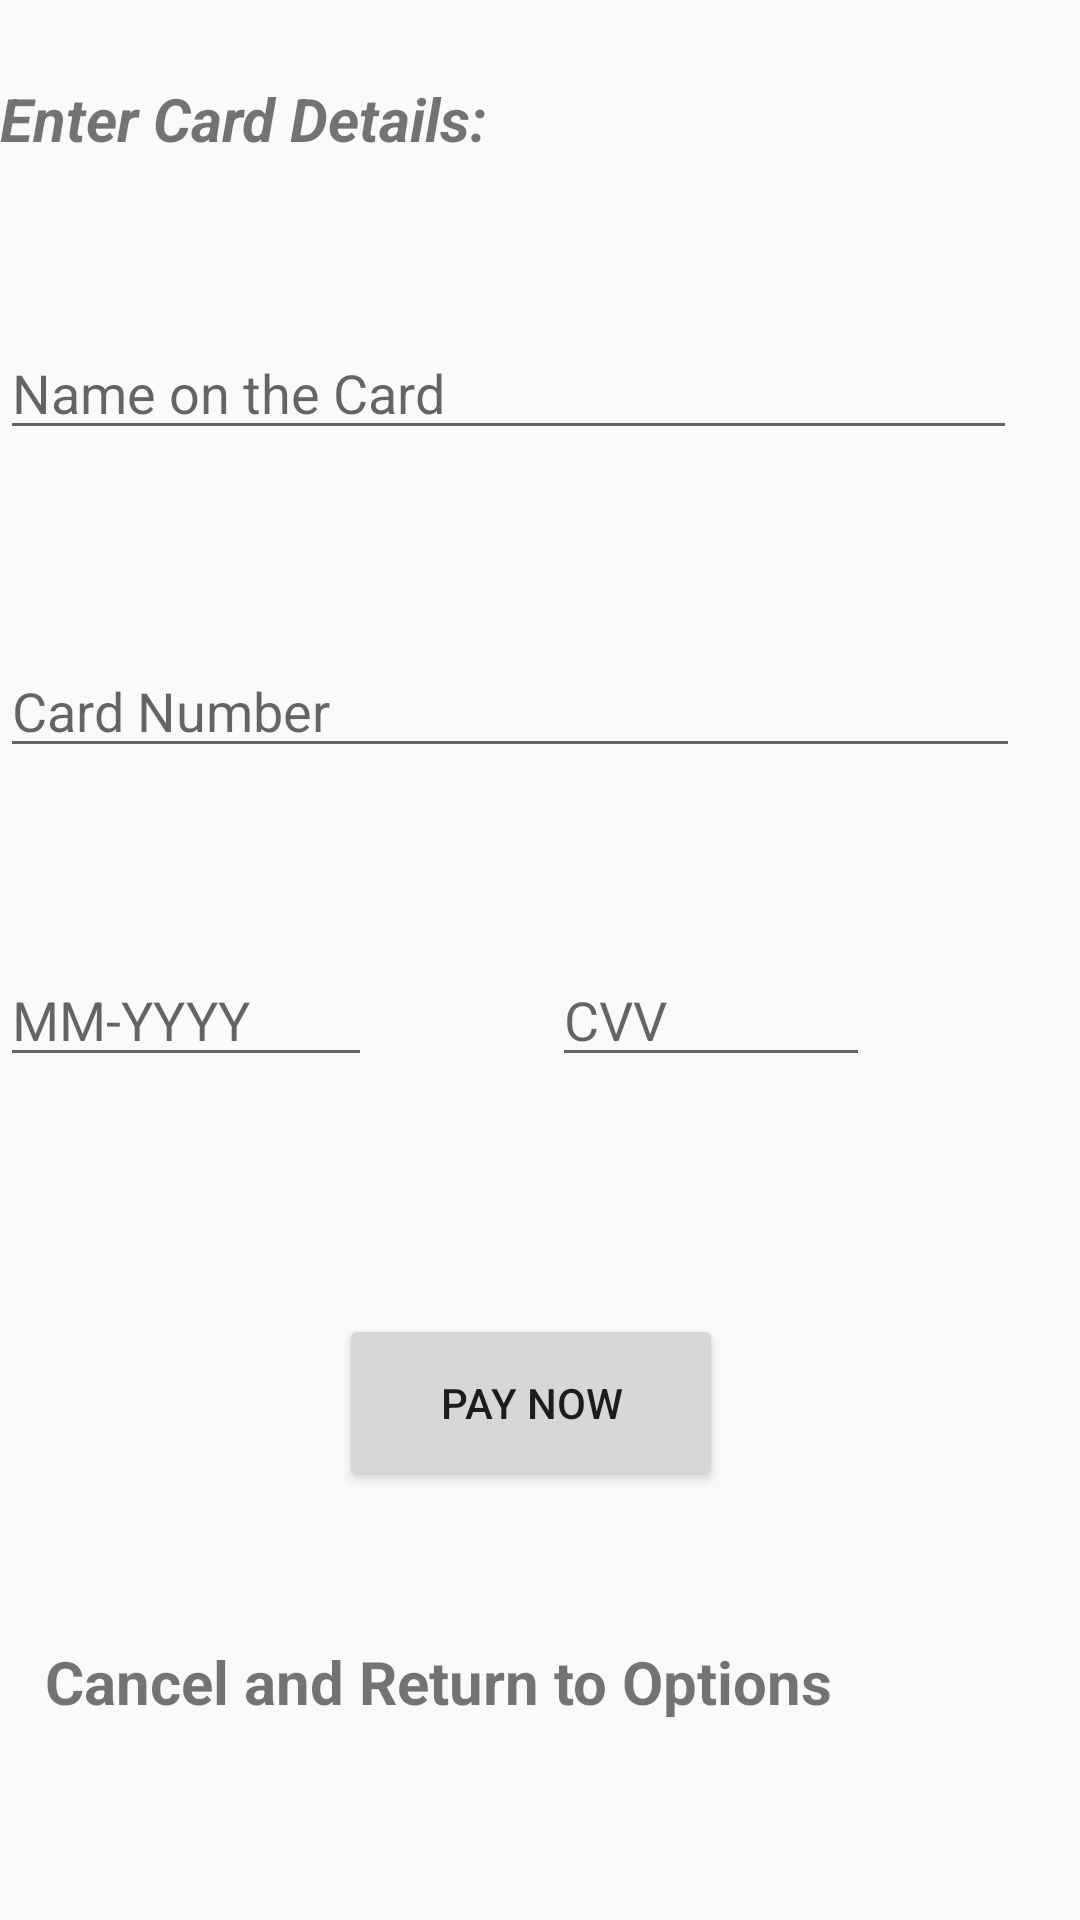

Layout XML and referenced resources for this Android screen:
<!-- AndroidManifest.xml: application theme AppTheme.NoActionBar -->
<!-- res/layout/activity_card.xml -->
<?xml version="1.0" encoding="utf-8"?>
<RelativeLayout
    xmlns:android="http://schemas.android.com/apk/res/android"
    xmlns:tools="http://schemas.android.com/tools"
    xmlns:app="http://schemas.android.com/apk/res-auto"
    android:layout_width="match_parent"
    android:layout_height="match_parent"
    tools:context="com.example.snow_scrapper.CardActivity">

    <EditText
        android:id="@+id/cardName"
        android:layout_width="377dp"
        android:layout_height="wrap_content"
        android:layout_alignParentEnd="true"
        android:layout_alignParentBottom="true"
        android:layout_marginEnd="21dp"
        android:layout_marginBottom="490dp"
        android:autofillHints=""
        android:hint="Name on the Card"
        android:inputType="text"
        android:maxLength="20"/>

    <EditText
        android:id="@+id/cardNo"
        android:layout_width="377dp"
        android:layout_height="wrap_content"
        android:layout_alignParentEnd="true"
        android:layout_alignParentBottom="true"
        app:counterMaxLength="12"
        android:maxLength="12"
        android:layout_marginEnd="20dp"
        android:layout_marginBottom="384dp"
        android:autofillHints=""
        android:hint="Card Number"
        android:inputType="number" />

    <EditText
        android:id="@+id/cardDate"
        android:layout_width="156dp"
        android:layout_height="wrap_content"
        android:layout_alignParentEnd="true"
        android:layout_alignParentBottom="true"
        android:layout_marginEnd="236dp"
        android:layout_marginBottom="281dp"
        android:autofillHints=""
        android:clickable="true"
        android:hint="MM-YYYY"
        android:inputType="date"

        />






























    <EditText
        android:id="@+id/cvvNo"
        android:layout_width="106dp"
        android:layout_height="wrap_content"
        android:layout_alignParentEnd="true"
        android:layout_alignParentBottom="true"
        android:layout_marginEnd="70dp"
        android:layout_marginBottom="281dp"
        android:autofillHints=""
        android:hint="CVV"
        android:inputType="text"
        android:maxLength="3"
        app:counterMaxLength="3" />

    <TextView
        android:id="@+id/cardDetails"
        android:layout_width="274dp"
        android:layout_height="59dp"
        android:layout_alignParentEnd="true"
        android:layout_alignParentBottom="true"
        android:layout_marginEnd="123dp"
        android:layout_marginBottom="555dp"
        android:text="Enter Card Details: "
        android:textSize="20dp"
        android:textStyle="bold|italic" />

    <Button
        android:id="@+id/btnPay"
        android:layout_width="177dp"
        android:layout_height="59dp"
        android:layout_alignParentStart="true"
        android:layout_alignParentEnd="true"
        android:layout_alignParentBottom="true"
        android:layout_marginStart="113dp"
        android:layout_marginEnd="119dp"
        android:layout_marginBottom="143dp"
        android:text="Pay Now" />

    <TextView
        android:id="@+id/returnOpt"
        android:layout_width="274dp"
        android:layout_height="59dp"
        android:layout_alignParentEnd="true"
        android:layout_alignParentBottom="true"
        android:layout_marginEnd="71dp"
        android:layout_marginBottom="34dp"
        android:text="Cancel and Return to Options"
        android:textSize="20dp"
        android:textStyle="bold"
        android:clickable="true"/>


</RelativeLayout>
<!-- resources referenced by this layout -->
<resources>
  <style name="AppTheme.NoActionBar">
          <item name="windowActionBar">false</item>
          <item name="windowNoTitle">true</item>
          <item name="colorPrimary">@color/colorPrimary</item>
          <item name="colorPrimaryDark">@color/colorPrimaryDark</item>
          <item name="colorAccent">@color/colorAccent</item>
      </style>
  <color name="colorPrimary">#00796b</color>
  <color name="colorPrimaryDark">#00695C</color>
  <color name="colorAccent">#FF4081</color>
</resources>
